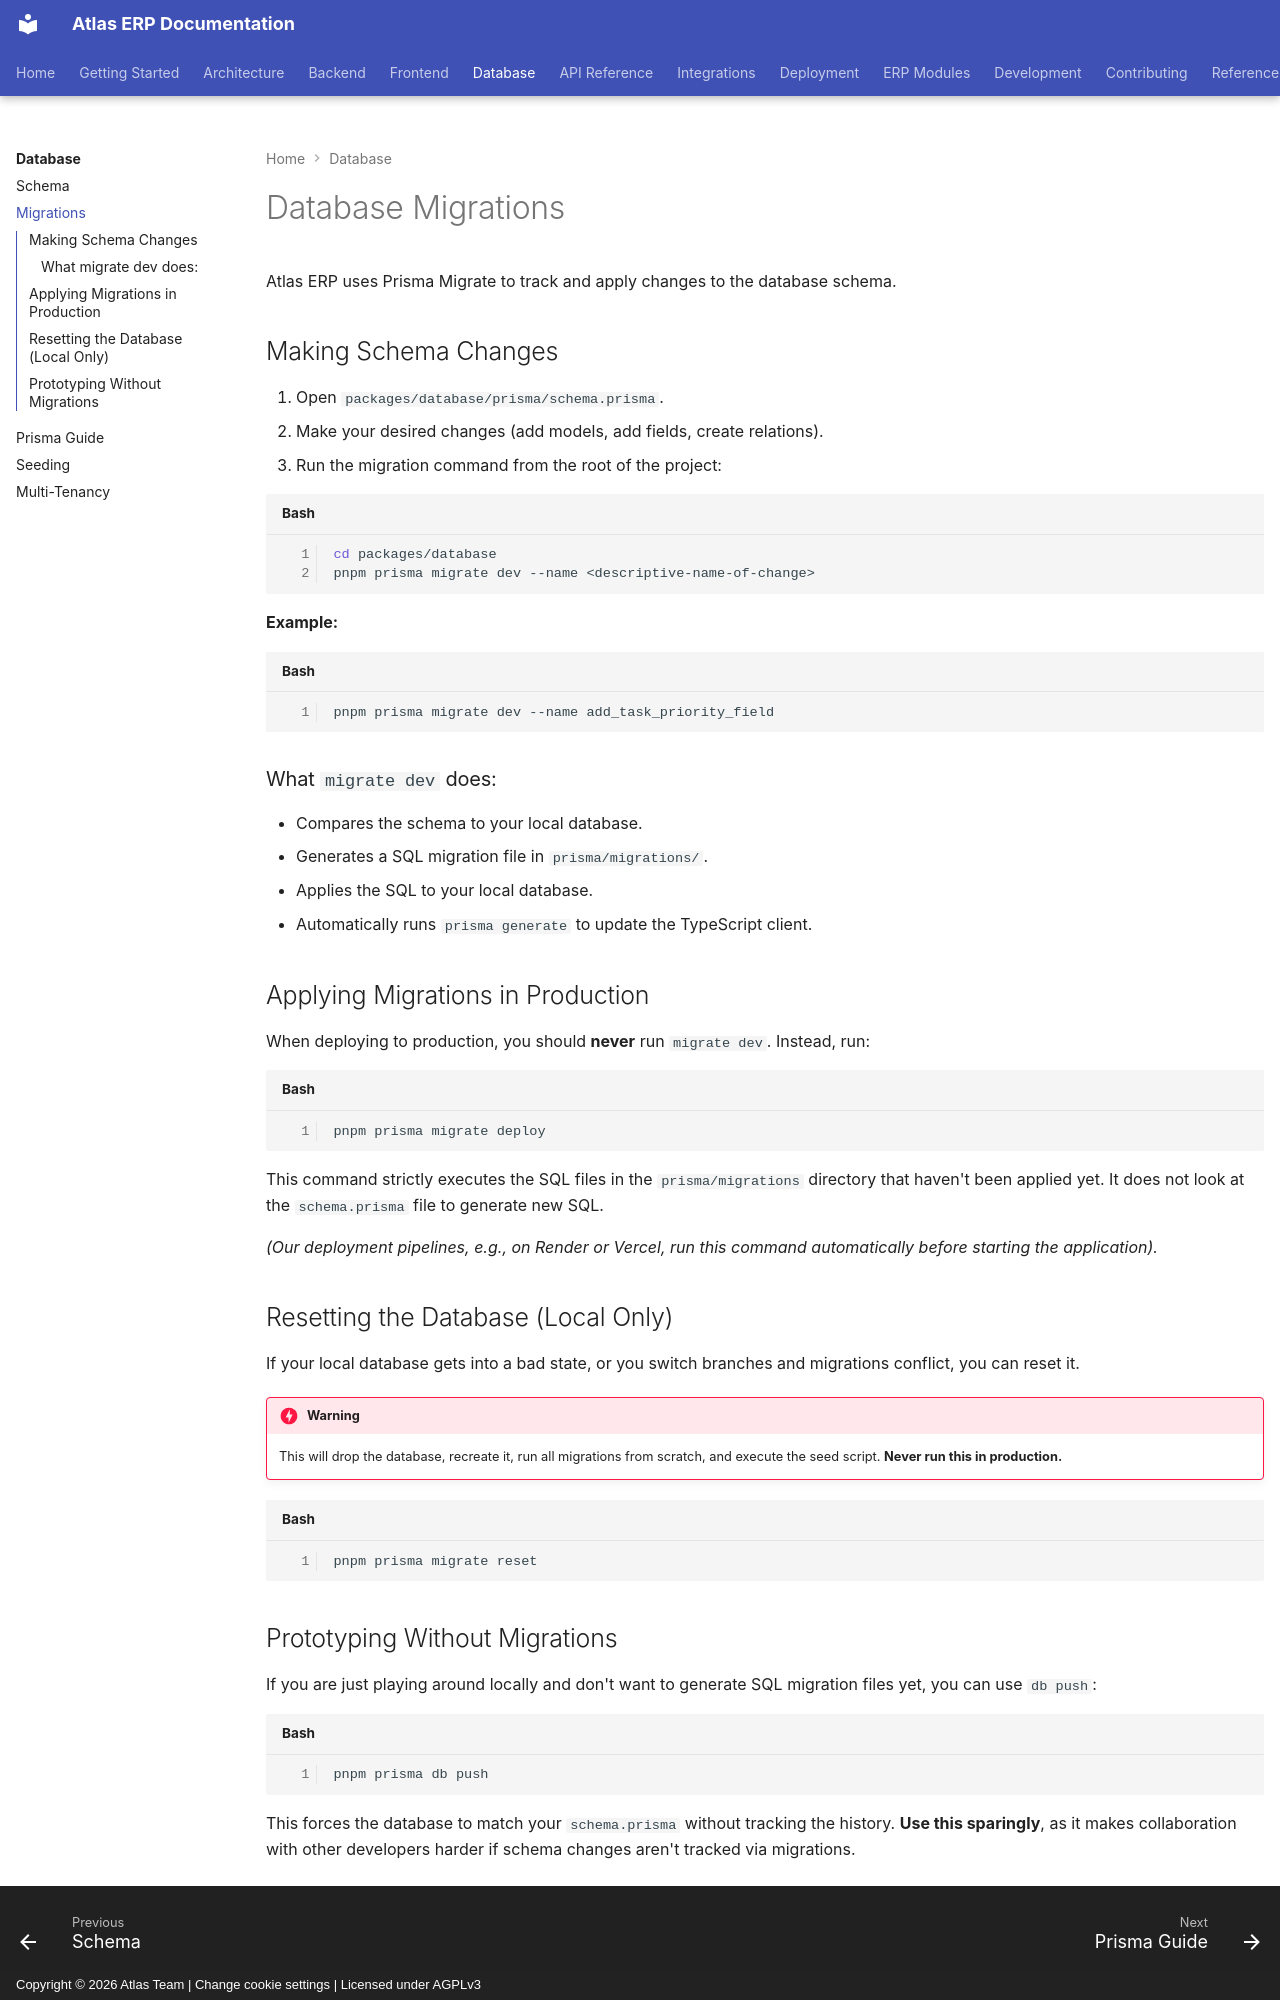

repository: VaibhavDaveDev/Atlas · page: database/migrations/index.html · generator: mkdocs · copyright: Copyright © 2026 Atlas Team | Change cookie settings | Licensed under AGPLv3

# Database Migrations

Atlas ERP uses Prisma Migrate to track and apply changes to the database schema.

## Making Schema Changes

1. Open `packages/database/prisma/schema.prisma`.
2. Make your desired changes (add models, add fields, create relations).
3. Run the migration command from the root of the project:

```bash
cd packages/database
pnpm prisma migrate dev --name <descriptive-name-of-change>
```

**Example:**
```bash
pnpm prisma migrate dev --name add_task_priority_field
```

### What `migrate dev` does:
- Compares the schema to your local database.
- Generates a SQL migration file in `prisma/migrations/`.
- Applies the SQL to your local database.
- Automatically runs `prisma generate` to update the TypeScript client.

## Applying Migrations in Production

When deploying to production, you should **never** run `migrate dev`. Instead, run:

```bash
pnpm prisma migrate deploy
```

This command strictly executes the SQL files in the `prisma/migrations` directory that haven't been applied yet. It does not look at the `schema.prisma` file to generate new SQL.

*(Our deployment pipelines, e.g., on Render or Vercel, run this command automatically before starting the application).*

## Resetting the Database (Local Only)

If your local database gets into a bad state, or you switch branches and migrations conflict, you can reset it.

!!! danger "Warning"
    This will drop the database, recreate it, run all migrations from scratch, and execute the seed script. **Never run this in production.**

```bash
pnpm prisma migrate reset
```
